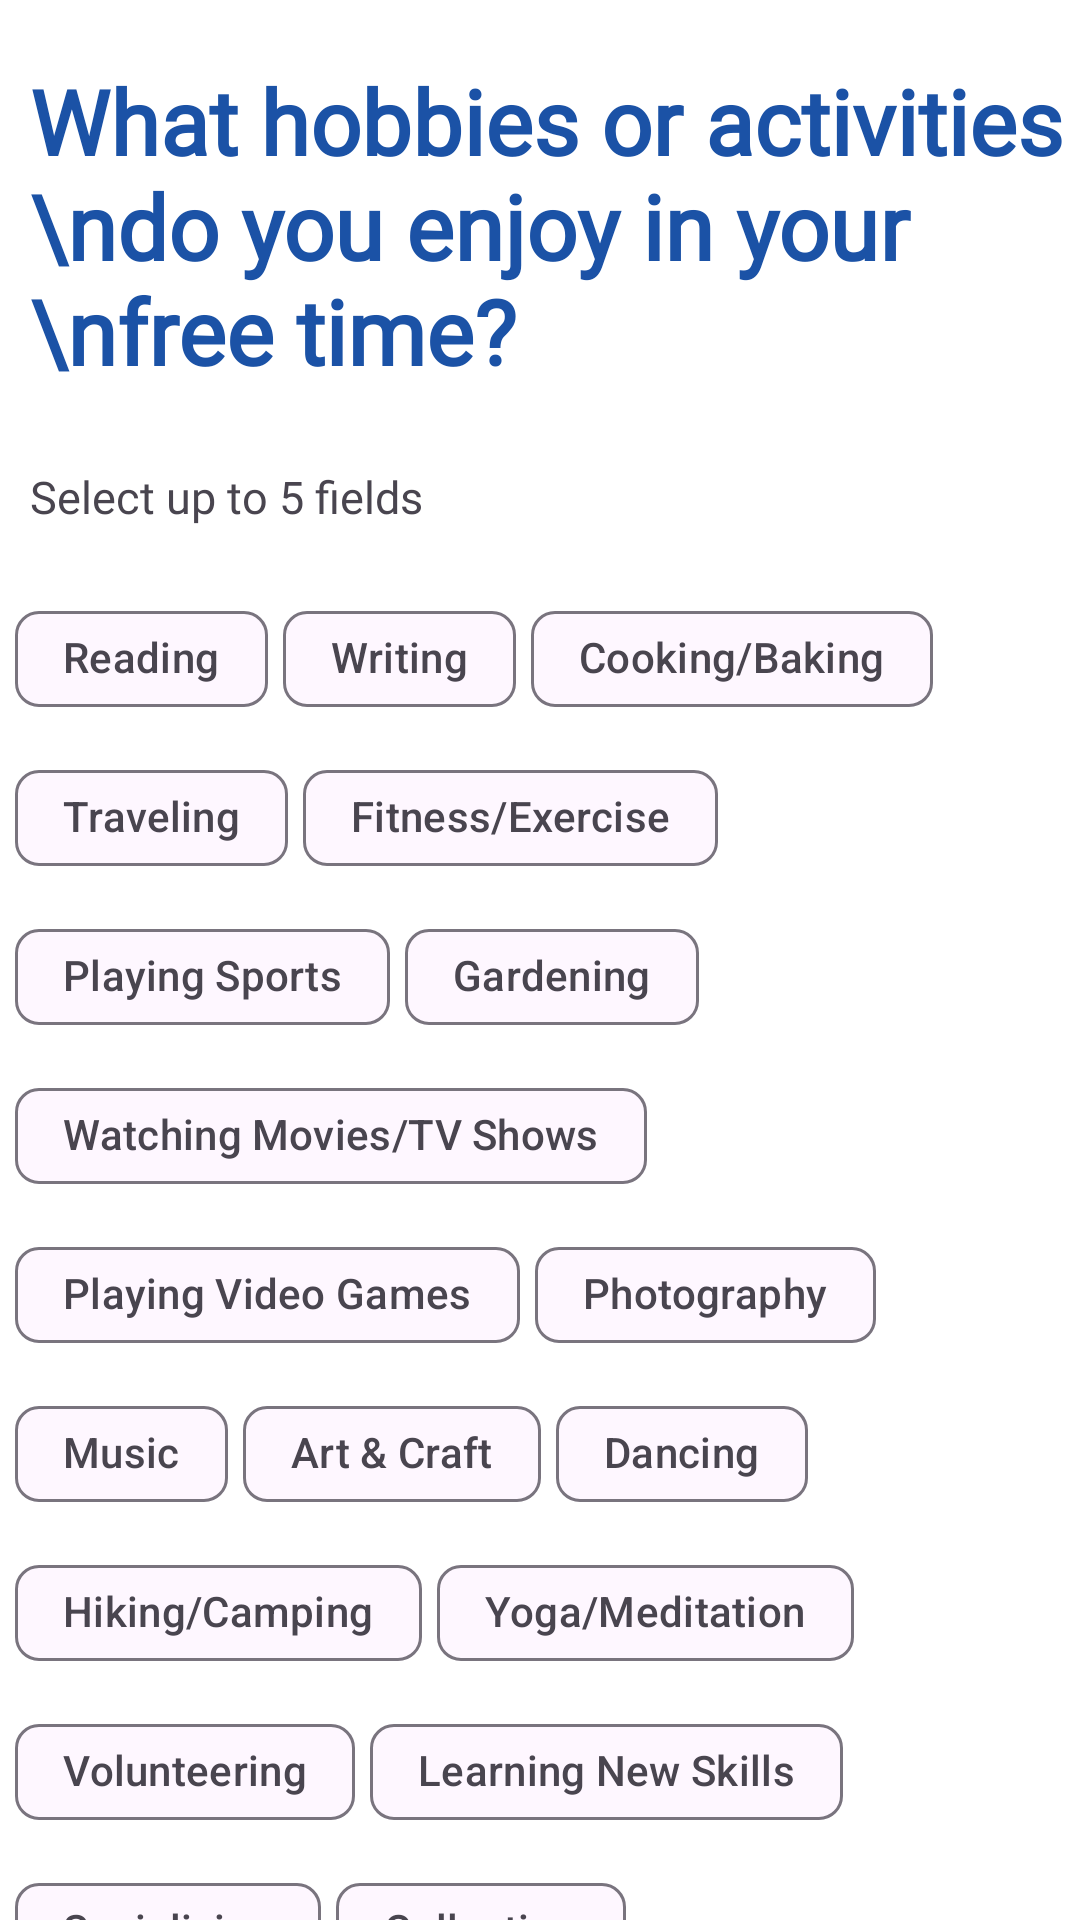

Write the Android layout XML for this screen, with the resource values it uses.
<!-- AndroidManifest.xml: application theme Theme.Nextlyf -->
<!-- res/layout/user_intro_que_set_three.xml -->
<?xml version="1.0" encoding="utf-8"?>
<LinearLayout xmlns:android="http://schemas.android.com/apk/res/android"
    xmlns:app="http://schemas.android.com/apk/res-auto"
    android:layout_width="match_parent"
    android:layout_height="match_parent"
    android:background="#FFFFFF"
    android:backgroundTint="#FFFFFF"
    android:backgroundTintMode="add"
    android:orientation="vertical">

    <com.google.android.material.textview.MaterialTextView
        android:layout_width="wrap_content"
        android:layout_height="wrap_content"
        android:layout_marginLeft="10dp"
        android:layout_marginTop="20dp"
        android:layout_marginBottom="20dp"
        android:fontFamily="@font/quicksand_medium"
        android:text="What hobbies or activities \ndo you enjoy in your \nfree time?"
        android:textColor="@color/colorPrimaryDark"
        android:textSize="30sp"
        android:textStyle="bold" />

    <com.google.android.material.textview.MaterialTextView
        android:layout_width="wrap_content"
        android:layout_height="wrap_content"
        android:text="Select up to 5 fields"
        android:textSize="15sp"
        android:layout_marginTop="5dp"
        android:layout_marginBottom="20dp"
        android:layout_marginLeft="10dp"
        android:fontFamily="@font/quicksand_medium"/>

    <com.google.android.material.chip.ChipGroup
        android:id="@+id/chipGroupSecond"
        android:layout_width="match_parent"
        android:layout_height="wrap_content"
        android:singleLine="false"
        android:orientation="horizontal"
        android:layout_marginStart="5dp"
        android:layout_marginEnd="5dp"
        app:chipSpacingHorizontal="5dp"
        app:chipSpacingVertical="5dp">

        <com.google.android.material.chip.Chip
            android:id="@+id/chip_reading"
            android:layout_width="wrap_content"
            android:layout_height="wrap_content"
            style="@style/Widget.Material3.Chip.Filter"
            android:text="Reading"
            app:chipBackgroundColor="@color/chip_bg"
            android:clickable="true"
            android:checkable="true" />

        <com.google.android.material.chip.Chip
            android:id="@+id/chip_writing"
            android:layout_width="wrap_content"
            android:layout_height="wrap_content"
            style="@style/Widget.Material3.Chip.Filter"
            android:text="Writing"
            app:chipBackgroundColor="@color/chip_bg"
            android:clickable="true"
            android:checkable="true" />

        <com.google.android.material.chip.Chip
            android:id="@+id/chip_cooking"
            android:layout_width="wrap_content"
            android:layout_height="wrap_content"
            style="@style/Widget.Material3.Chip.Filter"
            android:text="Cooking/Baking"
            app:chipBackgroundColor="@color/chip_bg"
            android:clickable="true"
            android:checkable="true" />

        <com.google.android.material.chip.Chip
            android:id="@+id/chip_traveling"
            android:layout_width="wrap_content"
            android:layout_height="wrap_content"
            style="@style/Widget.Material3.Chip.Filter"
            android:text="Traveling"
            app:chipBackgroundColor="@color/chip_bg"
            android:clickable="true"
            android:checkable="true" />

        <com.google.android.material.chip.Chip
            android:id="@+id/chip_fitness_exercise"
            android:layout_width="wrap_content"
            android:layout_height="wrap_content"
            style="@style/Widget.Material3.Chip.Filter"
            android:text="Fitness/Exercise"
            app:chipBackgroundColor="@color/chip_bg"
            android:clickable="true"
            android:checkable="true" />

        <com.google.android.material.chip.Chip
            android:id="@+id/chip_playing_sports"
            android:layout_width="wrap_content"
            android:layout_height="wrap_content"
            style="@style/Widget.Material3.Chip.Filter"
            android:text="Playing Sports"
            app:chipBackgroundColor="@color/chip_bg"
            android:clickable="true"
            android:checkable="true" />

        <com.google.android.material.chip.Chip
            android:id="@+id/chip_gardening"
            android:layout_width="wrap_content"
            android:layout_height="wrap_content"
            style="@style/Widget.Material3.Chip.Filter"
            android:text="Gardening"
            app:chipBackgroundColor="@color/chip_bg"
            android:clickable="true"
            android:checkable="true" />

        <com.google.android.material.chip.Chip
            android:id="@+id/chip_watching_movies_tv_shows"
            android:layout_width="wrap_content"
            android:layout_height="wrap_content"
            style="@style/Widget.Material3.Chip.Filter"
            android:text="Watching Movies/TV Shows"
            app:chipBackgroundColor="@color/chip_bg"
            android:clickable="true"
            android:checkable="true" />



        <com.google.android.material.chip.Chip
            android:id="@+id/chip_playing_video_games"
            android:layout_width="wrap_content"
            android:layout_height="wrap_content"
            style="@style/Widget.Material3.Chip.Filter"
            android:text="Playing Video Games"
            app:chipBackgroundColor="@color/chip_bg"
            android:clickable="true"
            android:checkable="true" />

        <com.google.android.material.chip.Chip
            android:id="@+id/chip_photography"
            android:layout_width="wrap_content"
            android:layout_height="wrap_content"
            style="@style/Widget.Material3.Chip.Filter"
            android:text="Photography"
            app:chipBackgroundColor="@color/chip_bg"
            android:clickable="true"
            android:checkable="true" />

        <com.google.android.material.chip.Chip
            android:id="@+id/chip_music"
            android:layout_width="wrap_content"
            android:layout_height="wrap_content"
            style="@style/Widget.Material3.Chip.Filter"
            android:text="Music"
            app:chipBackgroundColor="@color/chip_bg"
            android:clickable="true"
            android:checkable="true" />


        <com.google.android.material.chip.Chip
            android:id="@+id/chip_art_craft"
            android:layout_width="wrap_content"
            android:layout_height="wrap_content"
            style="@style/Widget.Material3.Chip.Filter"
            android:text="Art &amp; Craft"
            app:chipBackgroundColor="@color/chip_bg"
            android:clickable="true"
            android:checkable="true" />

        <com.google.android.material.chip.Chip
            android:id="@+id/chip_dancing"
            android:layout_width="wrap_content"
            android:layout_height="wrap_content"
            style="@style/Widget.Material3.Chip.Filter"
            android:text="Dancing"
            app:chipBackgroundColor="@color/chip_bg"
            android:clickable="true"
            android:checkable="true" />

        <com.google.android.material.chip.Chip
            android:id="@+id/chip_hiking_camping"
            android:layout_width="wrap_content"
            android:layout_height="wrap_content"
            style="@style/Widget.Material3.Chip.Filter"
            android:text="Hiking/Camping"
            app:chipBackgroundColor="@color/chip_bg"
            android:clickable="true"
            android:checkable="true" />

        <com.google.android.material.chip.Chip
            android:id="@+id/chip_yoga_meditation"
            android:layout_width="wrap_content"
            android:layout_height="wrap_content"
            style="@style/Widget.Material3.Chip.Filter"
            android:text="Yoga/Meditation"
            app:chipBackgroundColor="@color/chip_bg"
            android:clickable="true"
            android:checkable="true" />

        <com.google.android.material.chip.Chip
            android:id="@+id/chip_volunteering"
            android:layout_width="wrap_content"
            android:layout_height="wrap_content"
            style="@style/Widget.Material3.Chip.Filter"
            android:text="Volunteering"
            app:chipBackgroundColor="@color/chip_bg"
            android:clickable="true"
            android:checkable="true" />

        <com.google.android.material.chip.Chip
            android:id="@+id/chip_learning_new_skills"
            android:layout_width="wrap_content"
            android:layout_height="wrap_content"
            style="@style/Widget.Material3.Chip.Filter"
            android:text="Learning New Skills"
            app:chipBackgroundColor="@color/chip_bg"
            android:clickable="true"
            android:checkable="true" />

        <com.google.android.material.chip.Chip
            android:id="@+id/chip_socializing"
            android:layout_width="wrap_content"
            android:layout_height="wrap_content"
            style="@style/Widget.Material3.Chip.Filter"
            android:text="Socializing"
            app:chipBackgroundColor="@color/chip_bg"
            android:clickable="true"
            android:checkable="true" />

        <com.google.android.material.chip.Chip
            android:id="@+id/chip_collecting"
            android:layout_width="wrap_content"
            android:layout_height="wrap_content"
            style="@style/Widget.Material3.Chip.Filter"
            android:text="Collecting"
            app:chipBackgroundColor="@color/chip_bg"
            android:clickable="true"
            android:checkable="true" />

        <com.google.android.material.chip.Chip
            android:id="@+id/chip_board_games_puzzles"
            android:layout_width="wrap_content"
            android:layout_height="wrap_content"
            style="@style/Widget.Material3.Chip.Filter"
            android:text="Board Games or Puzzles"
            app:chipBackgroundColor="@color/chip_bg"
            android:clickable="true"
            android:checkable="true" />


        

    </com.google.android.material.chip.ChipGroup>



</LinearLayout>
<!-- resources referenced by this layout -->
<resources>
  <color name="colorPrimaryDark">#1b52a6</color>
  <style name="Theme.Nextlyf" parent="AppTheme" />
  <style name="AppTheme" parent="Theme.Material3.Light.NoActionBar">
          
          <item name="colorPrimary">@color/colorPrimary</item>
          <item name="colorPrimaryDark">@color/colorPrimaryDark</item>
          <item name="colorAccent">@color/colorAccent</item>
          <item name="colorTertiary">@android:color/transparent</item>
      </style>
  <color name="colorPrimary">#3377de</color>
  <color name="colorAccent">#3377de</color>
</resources>
